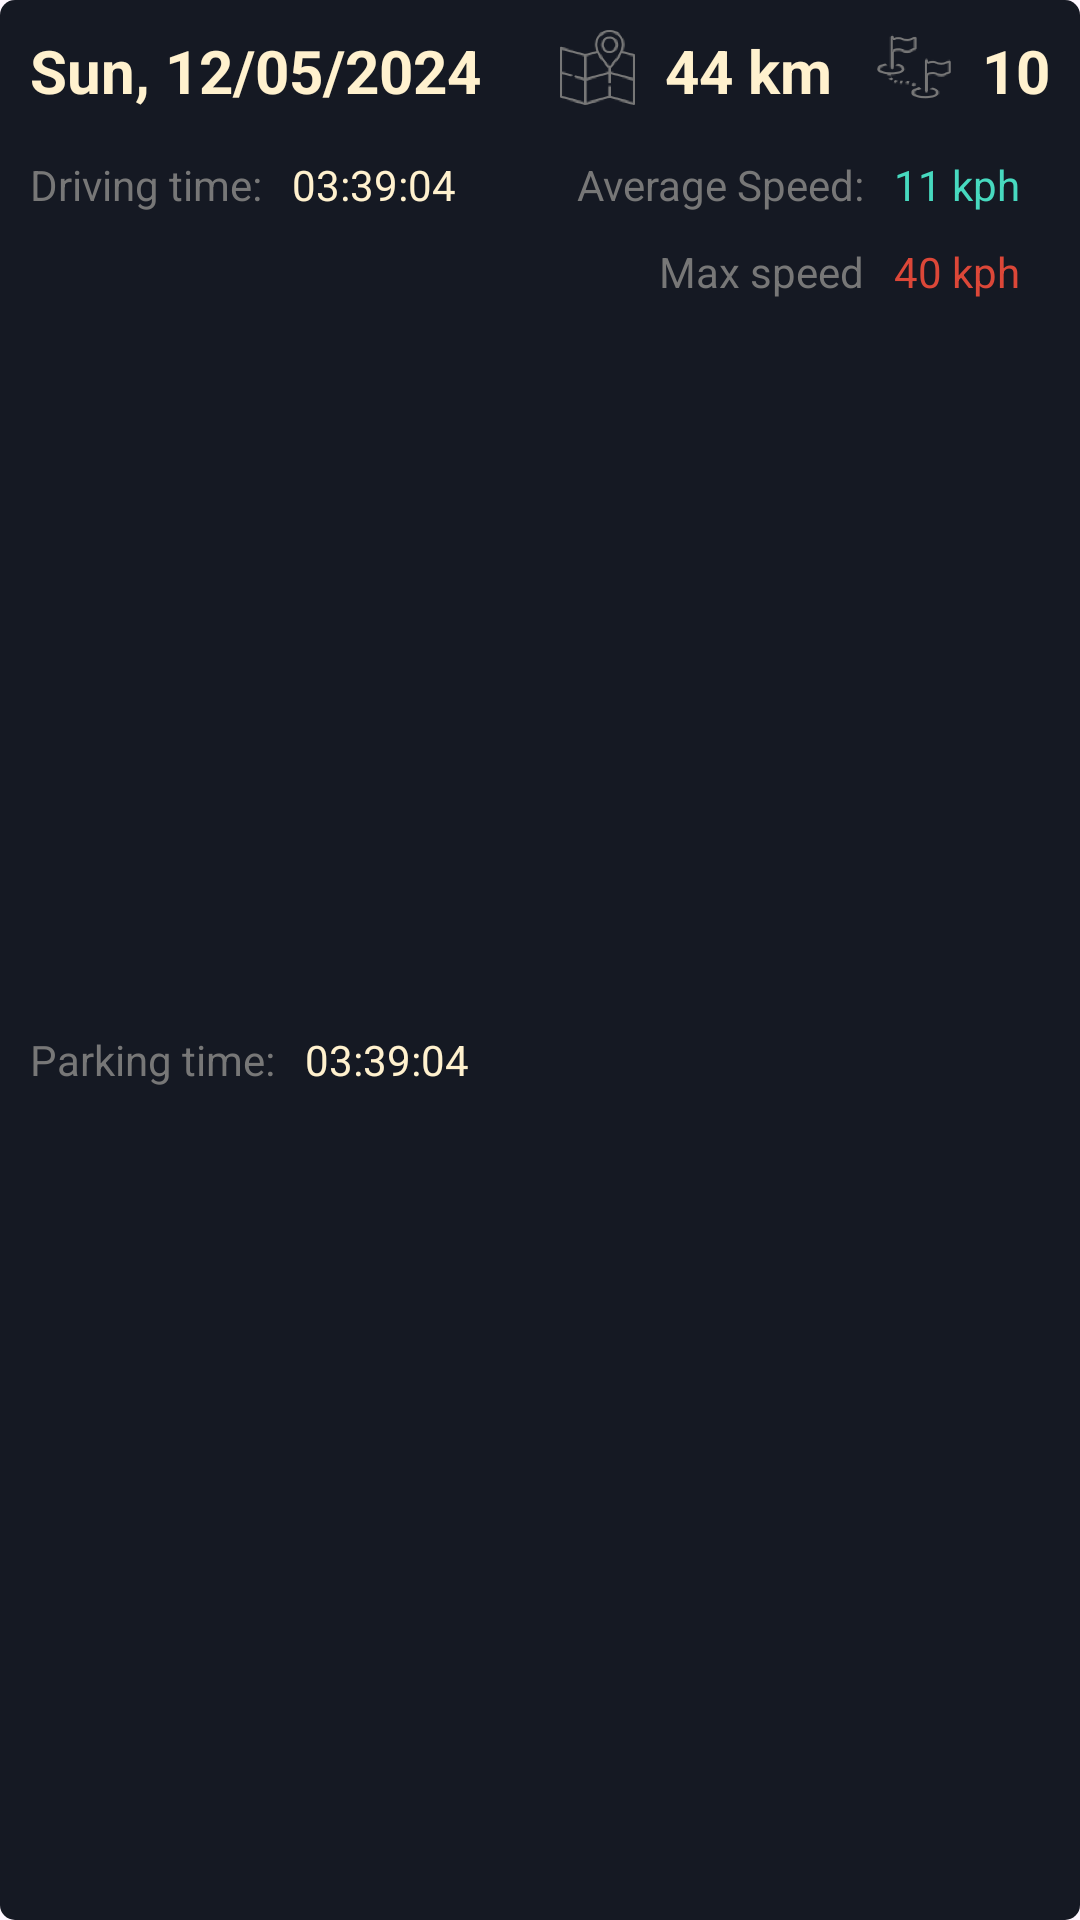

This screen was rendered from an Android layout file. Write that file and the resources it references.
<!-- AndroidManifest.xml: application theme Theme.CarApp -->
<!-- res/layout/report_item_view.xml -->
<?xml version="1.0" encoding="utf-8"?>
<androidx.constraintlayout.widget.ConstraintLayout xmlns:android="http://schemas.android.com/apk/res/android"
    android:layout_width="match_parent"
    android:layout_height="wrap_content"
    android:layout_marginTop="10dp"
    android:layout_marginStart="10dp"
    android:layout_marginEnd="10dp"
    android:background="@drawable/report_back"
    xmlns:app="http://schemas.android.com/apk/res-auto">

    <TextView
        android:id="@+id/tv_date"
        android:layout_width="0dp"
        android:layout_height="wrap_content"
        android:layout_marginStart="10dp"
        android:layout_marginTop="10dp"
        android:layout_marginEnd="10dp"
        android:text="@string/sun_12_05_2024"
        android:textColor="@color/text_yellow"
        android:textSize="20sp"
        android:textStyle="bold"
        app:layout_constraintEnd_toStartOf="@id/map_loc"
        app:layout_constraintStart_toStartOf="parent"
        app:layout_constraintTop_toTopOf="parent" />

    <ImageView
        android:id="@+id/map_loc"
        android:layout_width="25dp"
        android:layout_height="25dp"
        android:layout_marginTop="10dp"
        android:layout_marginEnd="10dp"
        android:src="@drawable/map_location"
        app:layout_constraintEnd_toStartOf="@id/tv_distance"
        app:layout_constraintTop_toTopOf="parent"/>

    <TextView
        android:id="@+id/tv_distance"
        android:layout_width="wrap_content"
        android:layout_height="wrap_content"
        android:layout_marginTop="10dp"
        android:layout_marginEnd="15dp"
        android:text="@string/_44_km"
        android:textColor="@color/text_yellow"
        android:textSize="20sp"
        android:textStyle="bold"
        app:layout_constraintEnd_toStartOf="@id/iv_distance"
        app:layout_constraintTop_toTopOf="parent" />

    <ImageView
        android:id="@+id/iv_distance"
        android:layout_width="25dp"
        android:layout_height="25dp"
        android:layout_marginTop="10dp"
        android:layout_marginEnd="10dp"
        android:contentDescription="@string/distance"
        android:src="@drawable/ic_distance"
        app:layout_constraintEnd_toStartOf="@id/tv_number"
        app:layout_constraintTop_toTopOf="parent" />

    <TextView
        android:id="@+id/tv_number"
        android:layout_width="wrap_content"
        android:layout_height="wrap_content"
        android:layout_marginTop="10dp"
        android:layout_marginEnd="10dp"
        android:text="@string/_10"
        android:textColor="@color/text_yellow"
        android:textSize="20sp"
        android:textStyle="bold"
        app:layout_constraintEnd_toEndOf="parent"
        app:layout_constraintTop_toTopOf="parent" />

    <TextView
        android:id="@+id/tv_driving"
        android:layout_width="wrap_content"
        android:layout_height="wrap_content"
        android:layout_marginStart="10dp"
        android:layout_marginTop="15dp"
        android:text="@string/driving_time"
        android:textColor="@color/text_grey"
        android:textSize="14sp"
        app:layout_constraintStart_toStartOf="parent"
        app:layout_constraintTop_toBottomOf="@id/tv_date" />

    <TextView
        android:id="@+id/tv_driving_time"
        android:layout_width="0dp"
        android:layout_height="wrap_content"
        android:layout_marginStart="10dp"
        android:layout_marginTop="15dp"
        android:layout_marginEnd="10dp"
        android:text="@string/_03_39_04"
        android:textColor="@color/text_yellow"
        android:textSize="14sp"
        app:layout_constraintBottom_toBottomOf="@id/tv_driving"
        app:layout_constraintEnd_toStartOf="@id/tv_average"
        app:layout_constraintStart_toEndOf="@id/tv_driving"
        app:layout_constraintTop_toBottomOf="@id/tv_date" />

    <TextView
        android:id="@+id/tv_average"
        android:layout_width="wrap_content"
        android:layout_height="wrap_content"
        android:layout_marginEnd="10dp"
        android:text="@string/average_speed"
        android:textColor="@color/text_grey"
        android:textSize="14sp"
        app:layout_constraintBottom_toBottomOf="@id/tv_average_speed"
        app:layout_constraintEnd_toStartOf="@id/tv_average_speed"
        app:layout_constraintStart_toEndOf="@id/tv_driving_time" />

    <TextView
        android:id="@+id/tv_average_speed"
        android:layout_width="wrap_content"
        android:layout_height="wrap_content"
        android:layout_marginTop="15dp"
        android:layout_marginEnd="20dp"
        android:text="@string/_11_kph"
        android:textColor="@color/text_blue"
        android:textSize="14sp"
        app:layout_constraintEnd_toEndOf="parent"
        app:layout_constraintTop_toBottomOf="@id/tv_date" />

    <TextView
        android:id="@+id/tv_parking"
        android:layout_width="wrap_content"
        android:layout_height="wrap_content"
        android:layout_marginStart="10dp"
        android:layout_marginTop="10dp"
        android:layout_marginBottom="15dp"
        android:text="@string/parking_time"
        android:textColor="@color/text_grey"
        android:textSize="14sp"
        app:layout_constraintBottom_toBottomOf="parent"
        app:layout_constraintStart_toStartOf="parent"
        app:layout_constraintTop_toBottomOf="@id/tv_driving" />

    <TextView
        android:id="@+id/tv_parking_time"
        android:layout_width="wrap_content"
        android:layout_height="wrap_content"
        android:layout_marginStart="10dp"
        android:text="@string/_03_39_04"
        android:textColor="@color/text_yellow"
        android:textSize="14sp"
        app:layout_constraintBottom_toBottomOf="@id/tv_parking"
        app:layout_constraintStart_toEndOf="@id/tv_parking" />

    <TextView
        android:id="@+id/tv_max"
        android:layout_width="0dp"
        android:layout_height="wrap_content"
        android:layout_marginStart="10dp"
        android:layout_marginEnd="10dp"
        android:gravity="end"
        android:text="@string/max_speed"
        android:textColor="@color/text_grey"
        android:textSize="14sp"
        app:layout_constraintBottom_toBottomOf="@id/tv_max_speed"
        app:layout_constraintEnd_toStartOf="@id/tv_max_speed"
        app:layout_constraintStart_toEndOf="@id/tv_parking_time" />

    <TextView
        android:id="@+id/tv_max_speed"
        android:layout_width="wrap_content"
        android:layout_height="wrap_content"
        android:layout_marginTop="10dp"
        android:layout_marginEnd="20dp"
        android:text="@string/_40_kph"
        android:textColor="@color/text_red"
        android:textSize="14sp"
        app:layout_constraintEnd_toEndOf="parent"
        app:layout_constraintTop_toBottomOf="@id/tv_average" />

</androidx.constraintlayout.widget.ConstraintLayout>
<!-- resources referenced by this layout -->
<resources>
  <color name="text_blue">#47d9bf</color>
  <color name="text_grey">#777777</color>
  <color name="text_red">#dc4738</color>
  <color name="text_yellow">#fff1ce</color>
  <!-- drawable ic_distance: png bitmap (drawable-hdpi, 6285 bytes) -->
  <!-- drawable map_location: png bitmap (drawable-hdpi, 7831 bytes) -->
  <!-- drawable report_back (drawable) -->
  <?xml version="1.0" encoding="utf-8"?>
  <shape xmlns:android="http://schemas.android.com/apk/res/android"
      android:shape="rectangle">
      <corners android:radius="5dp"/>
      <solid android:color="@color/bg_dark_grey" />
  
  </shape>
  <string name="_03_39_04">03:39:04</string>
  <string name="_10">10</string>
  <string name="_11_kph">11 kph</string>
  <string name="_40_kph">40 kph</string>
  <string name="_44_km">44 km</string>
  <string name="average_speed">Average Speed:</string>
  <string name="distance">Distance</string>
  <string name="driving_time">Driving time:</string>
  <string name="max_speed">Max speed</string>
  <string name="parking_time">Parking time:</string>
  <string name="sun_12_05_2024">Sun, 12/05/2024</string>
  <style name="Theme.CarApp" parent="Base.Theme.CarApp" />
  <color name="bg_dark_grey">#151923</color>
  <style name="Base.Theme.CarApp" parent="Theme.Material3.DayNight.NoActionBar">
          
          
          <item name="colorPrimaryVariant">@color/black</item>
          <item name="colorOnPrimary">@color/lay_back_color</item>
  
          
          <item name="colorSecondary">@color/view_back_color</item>
          <item name="colorSecondaryVariant">@color/stroke_color</item>
          <item name="colorOnSecondary">@color/black</item>
          
          <item name="android:statusBarColor">?attr/colorPrimaryVariant</item>
      </style>
  <color name="black">#FF000000</color>
  <color name="lay_back_color">#151924</color>
  <color name="view_back_color">#5C6069</color>
  <color name="stroke_color">#434955</color>
</resources>
